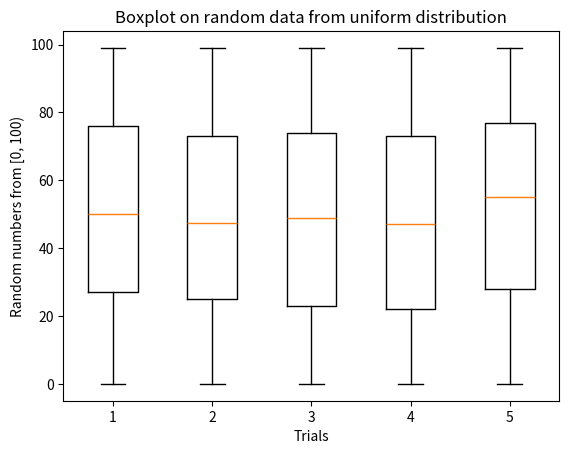

Reproduce this figure in Python.
import matplotlib.pyplot as plt
import numpy as np


trials = [np.random.randint(0, 100, 1000) for _ in range(5)]
plt.boxplot(trials, widths=0.5)
plt.title('Boxplot on random data from uniform distribution')
plt.xlabel('Trials')
plt.ylabel('Random numbers from [0, 100)')
plt.show()
